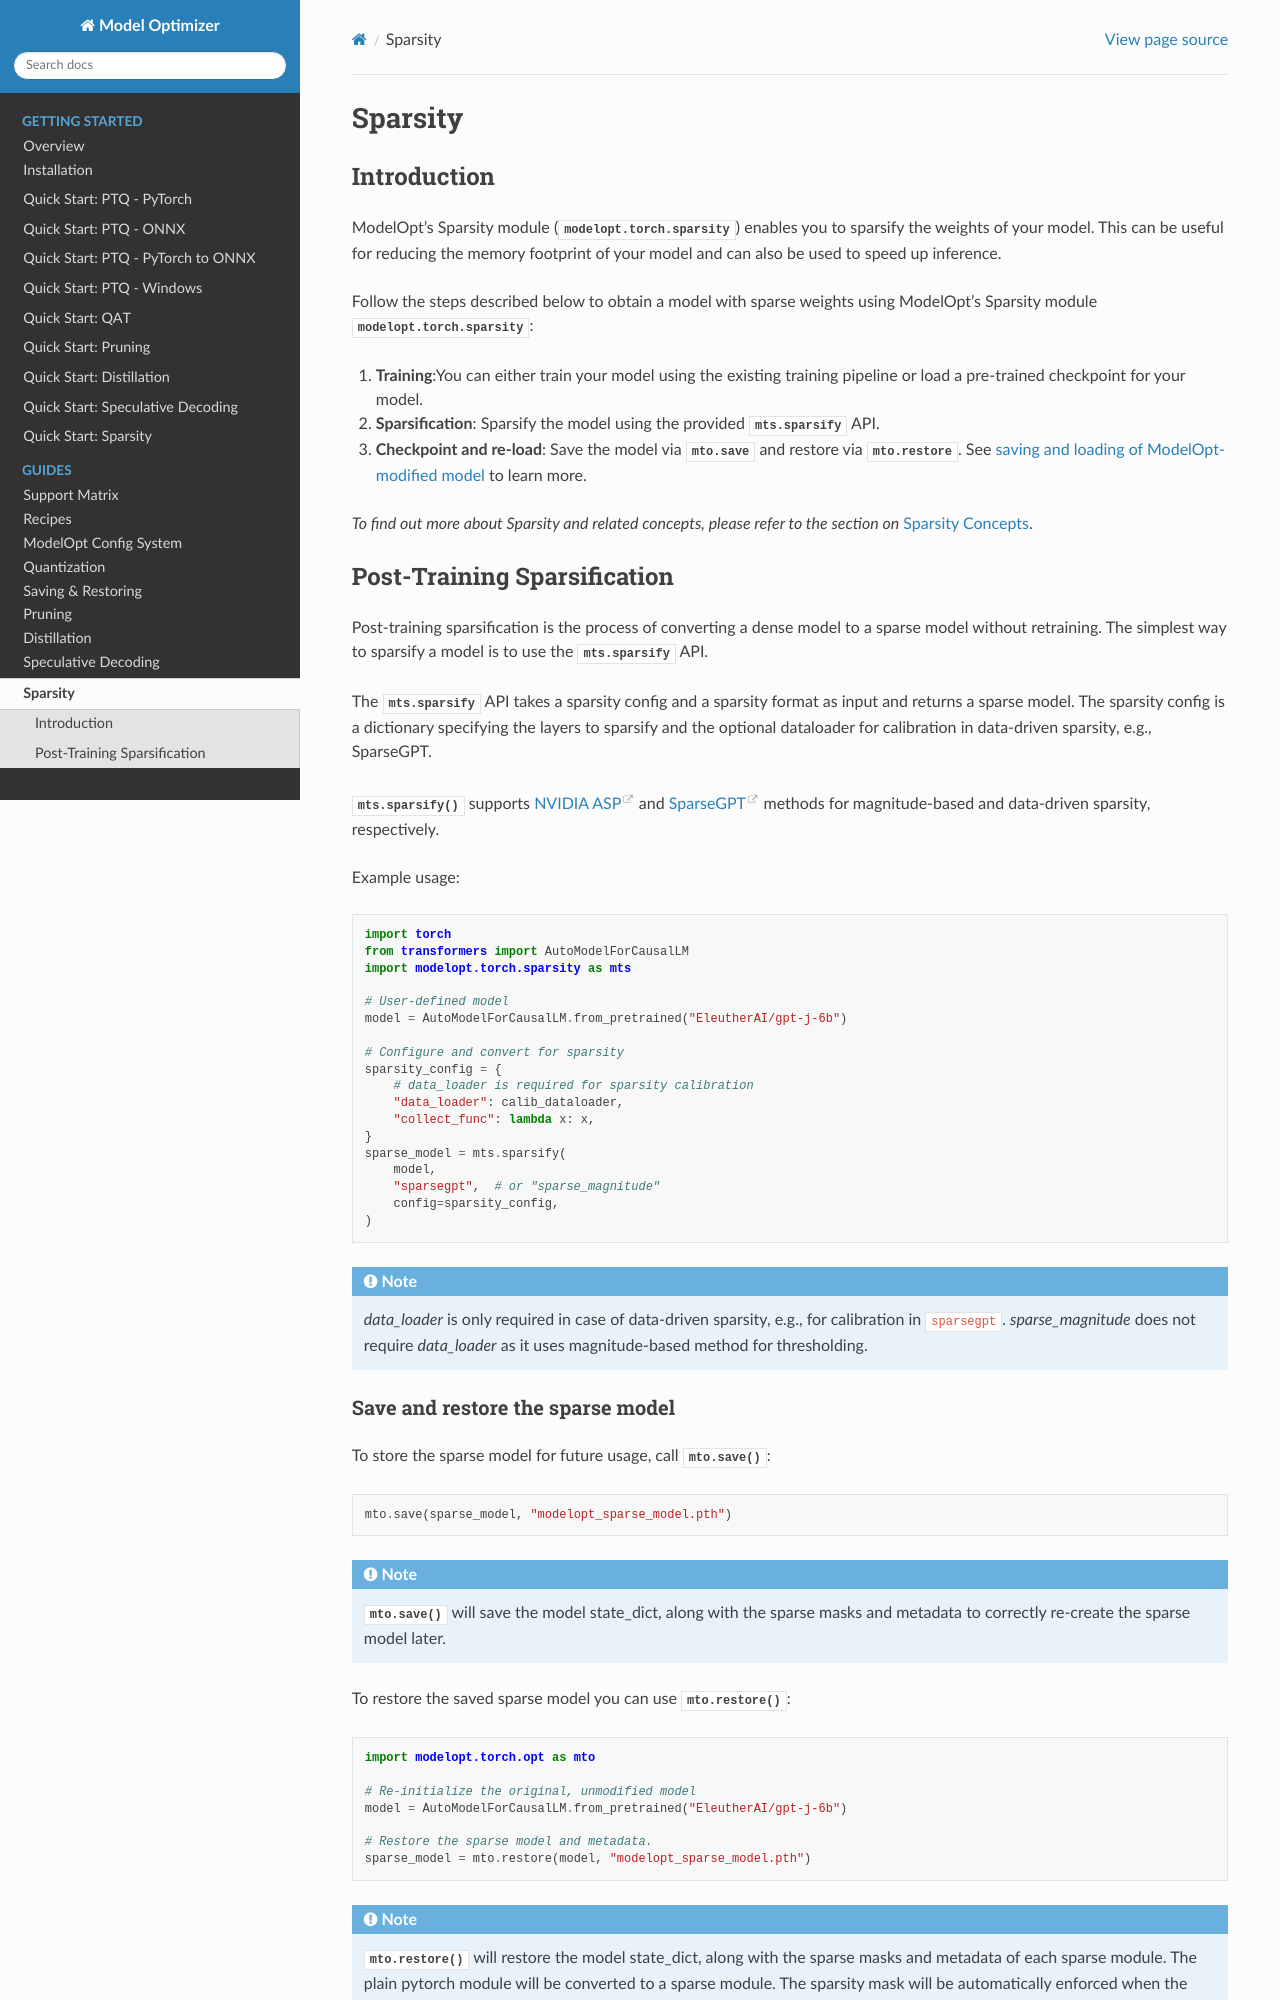

repository: HannisLee/modelopt · page: guides/6_sparsity.html · generator: sphinx

============
Sparsity
============

Introduction
============

ModelOpt's Sparsity module (:mod:`modelopt.torch.sparsity <modelopt.torch.sparsity>`) enables
you to sparsify the weights of your model. This can be useful for reducing the memory footprint of
your model and can also be used to speed up inference.


Follow the steps described below to obtain a model with sparse weights using ModelOpt's Sparsity
module :mod:`modelopt.torch.sparsity`:

#.  **Training**:You can either train your model using the existing training pipeline or load a
    pre-trained checkpoint for your model.
#.  **Sparsification**: Sparsify the model using the provided
    :meth:`mts.sparsify <modelopt.torch.sparsity.sparsification.sparsify>` API.
#.  **Checkpoint and re-load**: Save the model via :meth:`mto.save <modelopt.torch.opt.conversion.save>`
    and restore via :meth:`mto.restore <modelopt.torch.opt.conversion.restore>`. See
    :ref:`saving and loading of ModelOpt-modified model <save-restore>` to learn more.

*To find out more about Sparsity and related concepts, please refer to the section on*
:ref:`Sparsity Concepts <sparsity-concepts>`.

.. _sparsity-pts:

Post-Training Sparsification
============================

Post-training sparsification is the process of converting a dense model to a sparse model without
retraining. The simplest way to sparsify a model is to use
the :meth:`mts.sparsify <modelopt.torch.sparsity.sparsification.sparsify>` API.

The :meth:`mts.sparsify <modelopt.torch.sparsity.sparsification.sparsify>` API takes a sparsity
config and a sparsity format as input and returns a sparse model. The sparsity config is a
dictionary specifying the layers to sparsify and the optional dataloader for
calibration in data-driven sparsity, e.g., SparseGPT.

:meth:`mts.sparsify` supports `NVIDIA ASP <1_>`_ and `SparseGPT <2_>`_ methods for magnitude-based
and data-driven sparsity, respectively.

Example usage:

.. code-block:: python

    import torch
    from transformers import AutoModelForCausalLM
    import modelopt.torch.sparsity as mts

    # User-defined model
    model = AutoModelForCausalLM.from_pretrained("EleutherAI/gpt-j-6b")

    # Configure and convert for sparsity
    sparsity_config = {
        # data_loader is required for sparsity calibration
        "data_loader": calib_dataloader,
        "collect_func": lambda x: x,
    }
    sparse_model = mts.sparsify(
        model,
        "sparsegpt",  # or "sparse_magnitude"
        config=sparsity_config,
    )

.. note::
    `data_loader` is only required in case of data-driven sparsity, e.g., for calibration in
    ``sparsegpt``. `sparse_magnitude` does not require `data_loader` as it uses magnitude-based
    method for thresholding.
